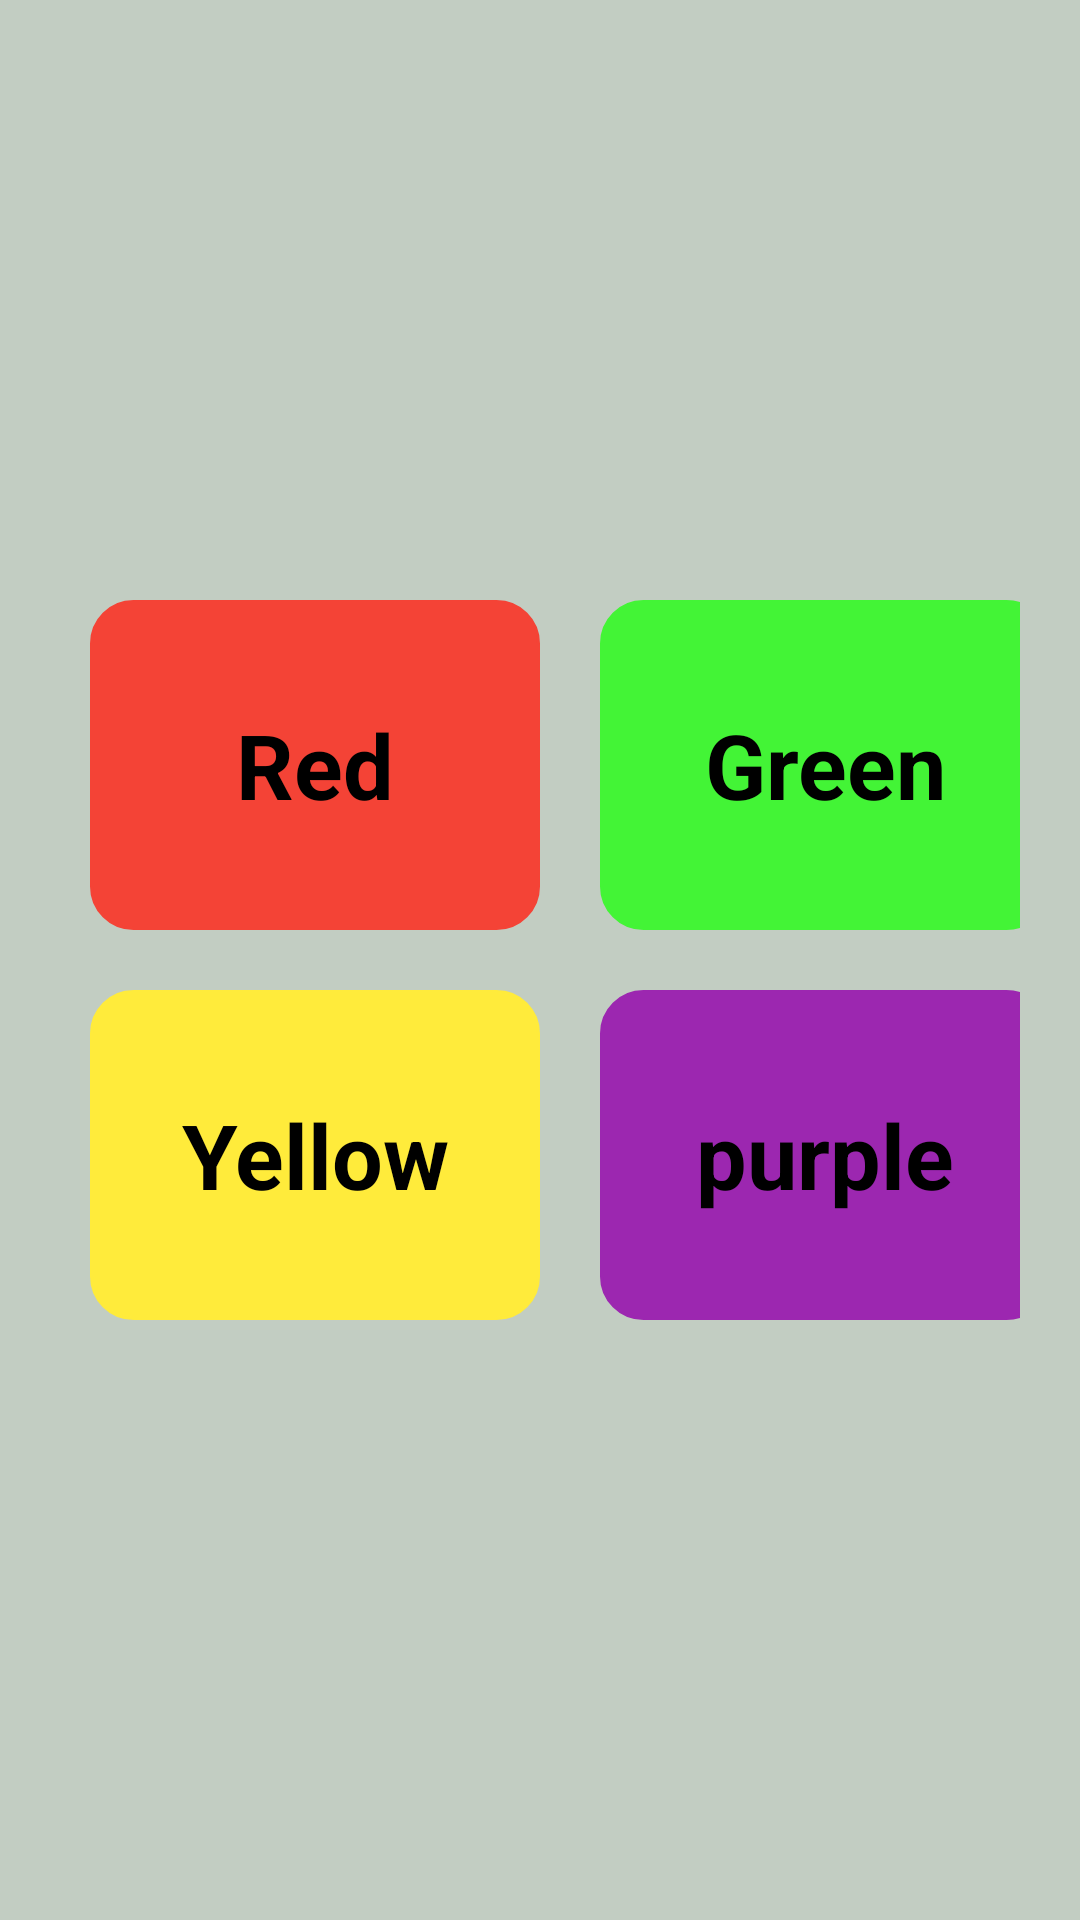

Write the Android layout XML for this screen, with the resource values it uses.
<!-- AndroidManifest.xml: application theme Theme.LearnChildren -->
<!-- res/layout/activity_colors.xml -->
<?xml version="1.0" encoding="utf-8"?>
<LinearLayout xmlns:android="http://schemas.android.com/apk/res/android"
    xmlns:app="http://schemas.android.com/apk/res-auto"
    xmlns:tools="http://schemas.android.com/tools"
    android:id="@+id/main"
    android:padding="20dp"
    android:backgroundTint="#C2CDC2"
    android:background="@color/black"
    android:layout_gravity="center"
    android:orientation="vertical"
    android:gravity="center"
    android:layout_width="match_parent"
    android:layout_height="match_parent"
    tools:context=".Colors">

    <LinearLayout
        android:layout_width="wrap_content"
        android:layout_height="wrap_content">
        <TextView
            android:id="@+id/tv_red"
            android:layout_width="150dp"
            android:layout_height="110dp"
            android:text="Red"
            android:layout_margin="10dp"
            android:layout_gravity="center"
            android:textSize="30dp"
            android:textStyle="bold"
            android:textColor="@color/black"
            android:gravity="center"
            android:backgroundTint="#F44336"
            android:background="@drawable/border"/>
        <TextView
            android:id="@+id/tv_green"
            android:layout_width="150dp"
            android:layout_height="110dp"
            android:text="Green"
            android:layout_margin="10dp"
            android:layout_gravity="center"
            android:textSize="30dp"
            android:textStyle="bold"
            android:textColor="@color/black"
            android:gravity="center"
            android:backgroundTint="#43F436"
            android:background="@drawable/border"/>
    </LinearLayout>

    <LinearLayout
       android:layout_width="wrap_content"
       android:layout_height="wrap_content"
>
       <TextView
           android:id="@+id/tv_yellow"
           android:layout_width="150dp"
           android:layout_height="110dp"
           android:text="Yellow"
           android:layout_margin="10dp"
           android:layout_gravity="center"
           android:textSize="30dp"
           android:textStyle="bold"
           android:textColor="@color/black"
           android:gravity="center"
           android:backgroundTint="#FFEB3B"
           android:background="@drawable/border"/>
       <TextView
           android:id="@+id/tv_purple"
           android:layout_width="150dp"
           android:layout_height="110dp"
           android:text="purple"
           android:layout_margin="10dp"
           android:layout_gravity="center"
           android:textSize="30dp"
           android:textStyle="bold"
           android:textColor="@color/black"
           android:gravity="center"
           android:backgroundTint="#9C27B0"
           android:background="@drawable/border"/>
   </LinearLayout>
</LinearLayout>
<!-- resources referenced by this layout -->
<resources>
  <!-- drawable border (drawable) -->
  <?xml version="1.0" encoding="utf-8"?>
  <shape xmlns:android="http://schemas.android.com/apk/res/android"
      android:shape="rectangle">
     <stroke
         android:dashGap="60dp"
  
         android:width="1dp"/>
    <corners android:bottomLeftRadius="14sp" android:bottomRightRadius="14dp"
        android:radius="15dp" android:topLeftRadius="14dp"
        android:topRightRadius="14dp"/>
  </shape>
  <style name="Theme.LearnChildren" parent="Base.Theme.LearnChildren" />
  <style name="Base.Theme.LearnChildren" parent="Theme.Material3.DayNight.NoActionBar">
          
          
      </style>
  <!-- not gathered from this repository: default colours our renderer supplied (Android Studio template values) -->
  <color name="black">#FF000000</color>
</resources>
